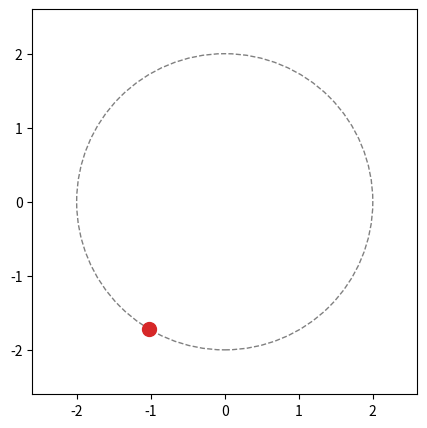
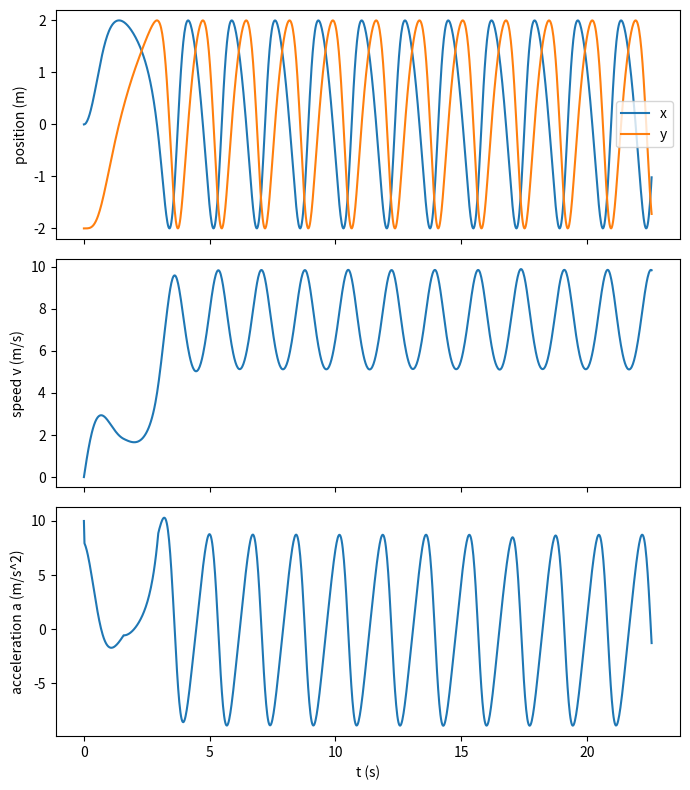
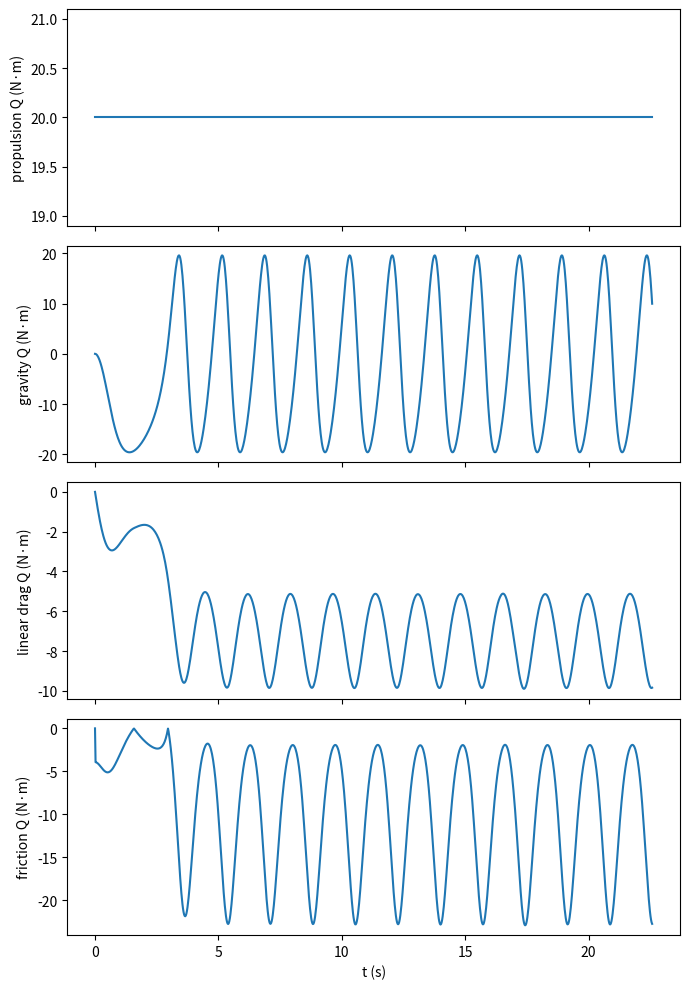

Recreate these plots in Python, in order.
"""
Simulate and animate a vehicle moving on a circular track (like a rollercoaster loop).
Includes a constant force of propulsion, a resistive force that's linear with speed, and a normal-force-dependent friction force
Calculates the critical propulsive force needed to just clear the loop without losing contact,
and the resulting asymptotic maximum g-force.
"""

import numpy as np
import matplotlib.pyplot as plt
import matplotlib.animation as animation
from scipy.integrate import solve_ivp
from scipy.optimize import brentq

# System parameters
m, R, g, c, mu = 1.0, 2.0, 9.81, 0.5, 0.2
F_p = 10
tau = np.sqrt(R/g)       # Characteristic time scale
eps = 1e-3/tau           # Small parameter to smooth the friction sign function

def dSdt(t, S, F_p=F_p):
    """
    Compute the state derivatives for the ODE solver.
    """
    theta, omega = S
  
    # Angular acceleration. 
    alpha = (F_p / (m*R) - (g/R)*np.sin(theta) - (c/m)*omega 
             - np.abs(mu*(omega**2 + (g/R)*np.cos(theta)))*np.tanh(omega/eps)) #np.tanh(omega/eps) smoothly approximates np.sign(omega)
    return [omega, alpha]
    
# Time array and initial conditions
t_eval = np.linspace(0, 50*tau, 1001)
theta0, omega0 = 0.0, 0.0
S0 = [theta0, omega0]

sol = solve_ivp(dSdt, [t_eval[0], max(t_eval)], S0, t_eval=t_eval)

# 1. Make an animation of the motion
theta, omega = sol.y
x, y = R*np.sin(theta), -R*np.cos(theta) # Convert polar/angular coordinates to Cartesian

fig, ax = plt.subplots(figsize=(5, 5))
ax.set_xlim(-1.3*R, 1.3*R)
ax.set_ylim(-1.3*R, 1.3*R)
ax.set_aspect("equal")
ax.add_patch(plt.Circle((0, 0), R, fill=False, linestyle="--", color="gray"))
ball, = ax.plot([], [], "o", color="tab:red", markersize=10)

def draw_frame(frame):
    """Update function for the animation."""
    ball.set_data([x[frame]], [y[frame]])
    return ball,

ani = animation.FuncAnimation(fig, draw_frame, frames=range(0, len(sol.t), 4), interval=25, blit=True)
ani.save("circular_motion.gif", writer=animation.PillowWriter(fps=15))

# 2. Make plots of position vs time, speed vs time, and acceleration vs time
v = R*omega
a = R*dSdt(sol.t, sol.y)[1]

fig, axes = plt.subplots(3, 1, figsize=(7, 8), sharex=True)
axes[0].plot(sol.t, x, label="x")
axes[0].plot(sol.t, y, label="y")
axes[0].set_ylabel("position (m)")
axes[0].legend()
axes[1].plot(sol.t, v)
axes[1].set_ylabel("speed v (m/s)")
axes[2].plot(sol.t, a)
axes[2].set_ylabel("acceleration a (m/s^2)")
axes[2].set_xlabel("t (s)")
fig.tight_layout()

# 3. Make plots of all generalized forces (separately) vs time
# Calculate each force component acting on the system
def normal_force(theta, omega):
    """Calculate the normal force exerted by the track on the vehicle."""
    return m*(R*omega**2 + g*np.cos(theta))
  
Q = R * np.array([
    np.full_like(sol.t, F_p), 
    -m*g*np.sin(theta), 
    -c*v, 
    -mu*np.abs(normal_force(theta, omega))*np.tanh(omega/eps)
])
labels = ["propulsion Q (N·m)", "gravity Q (N·m)", "linear drag Q (N·m)", "friction Q (N·m)"]

fig, axes = plt.subplots(4, 1, figsize=(7, 10), sharex=True)
for ax, q, label in zip(axes, Q, labels):
    ax.plot(sol.t, q)
    ax.set_ylabel(label)
axes[3].set_xlabel("t (s)")
fig.tight_layout()

# 4. Find the critical propulsive force and asymptotic g-force
if c == 0 and mu == 0:
    raise ValueError("no dissipation: speed grows forever, so there is no asymptotic g-force")

def passed_top(t, S, F_p):
    """triggered when the vehicle successfully makes it over the top."""
    return S[0] - 1.5*np.pi
passed_top.terminal = True
passed_top.direction = 1

def stalled(t, S, F_p):
    """triggered if the vehicle falls back or stalls."""
    return S[1] - 10*eps
stalled.terminal = True
stalled.direction = -1

def lowest_normal_force(F_p):
    """
    Run simulation to see if the vehicle makes the loop. 
    Returns the minimum normal force experienced over the top half.
    """
    # Start at -pi/2 (horizontal left) at rest
    run = solve_ivp(dSdt, [0, 1e6*tau], [-np.pi/2, 0.0], args=(F_p,), events=[passed_top, stalled],
                    dense_output=True, rtol=1e-10, atol=1e-10)
    
    # If the 'passed_top' event didn't trigger, the vehicle stalled/fell
    if run.t_events[0].size == 0:
        return -10.0
        
    theta_run, omega_run = run.sol(np.linspace(0, run.t_events[0][0], 20001))
  
    # Filter for the upper portion of the loop and find the minimum normal force
    return normal_force(theta_run, omega_run)[theta_run >= np.pi/2].min()

# Bracket the root by doubling F_p until the vehicle clears the loop with a positive normal force
F_p_high = m*g
while lowest_normal_force(F_p_high) < 0:
    F_p_high *= 2

# Find the exact F_p where the minimum normal force is exactly 0
F_p_crit = brentq(lowest_normal_force, 0.0, F_p_high)

# Run a long simulation with the critical F_p to reach a steady state
long_run = solve_ivp(dSdt, [0, 1000*tau], [-np.pi/2, 0.0], args=(F_p_crit,),
                     t_eval=np.linspace(0, 1000*tau, 100001), rtol=1e-10, atol=1e-10)

# Calculate g-forces for the entire run
g_force = normal_force(*long_run.y) / (m*g)

# Print the max g-force from the last sixteenth of the run (assuming transients have died out)
print("max g-force = {:.2f} g".format(g_force[len(g_force)//16:].max()))
